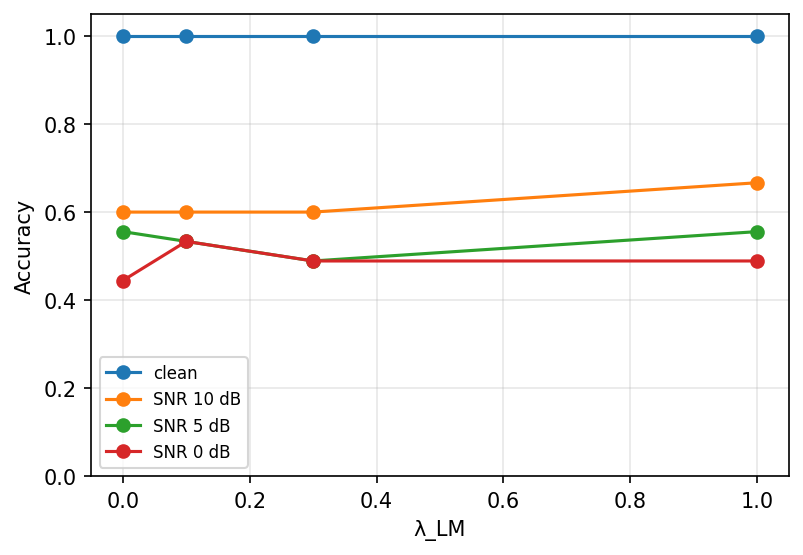

The file beside this chart, header and first rows:
condition, lambda_lm, accuracy, trials
clean, 0.0, 1.0, 15
clean, 0.1, 1.0, 15
clean, 0.3, 1.0, 15
clean, 1.0, 1.0, 15
SNR 10 dB, 0.0, 0.6, 45
SNR 10 dB, 0.1, 0.6, 45
SNR 10 dB, 0.3, 0.6, 45
SNR 10 dB, 1.0, 0.6667, 45
SNR 5 dB, 0.0, 0.5556, 45
SNR 5 dB, 0.1, 0.5333, 45
SNR 5 dB, 0.3, 0.4889, 45
SNR 5 dB, 1.0, 0.5556, 45
SNR 0 dB, 0.0, 0.4444, 45
SNR 0 dB, 0.1, 0.5333, 45
SNR 0 dB, 0.3, 0.4889, 45
SNR 0 dB, 1.0, 0.4889, 45
